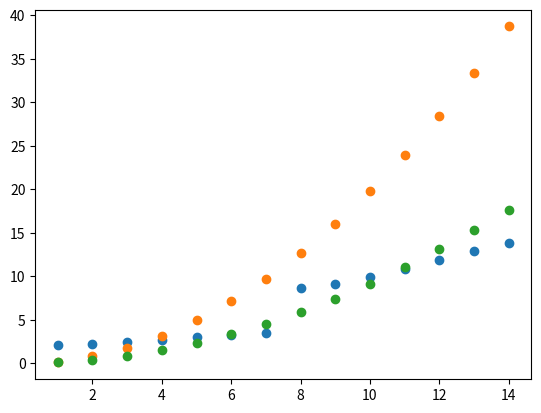

Generate this figure with matplotlib:
import matplotlib.pyplot as plt
import numpy as np

energies = []
L = 5

n = []
for i in range(1,15):
    n.append(i)
    E = i**2 * np.pi**2/(2 *L**2)
    energies.append(E)

#hello
print(n)
y = [2.22, 2.69, 3.28, 8.61, 9.87, 11.87, 13.84, 2.09, 2.42, 2.99, 3.49, 9.11, 10.81, 12.94]
p = [0.38, 1.48, 3.32, 5.88, 9.15, 13.1, 17.62, 0.1, 0.84, 2.31, 4.51, 7.43, 11.05, 15.3]
y.sort()
p.sort()
print(y)
plt.scatter(n, y)
plt.scatter(n, energies)
plt.scatter(n, p)
plt.show()
plt.savefig("scatter_plot_2.png")

#the difference between the two scatter plots is that the intital graph has no gaps while this one does
